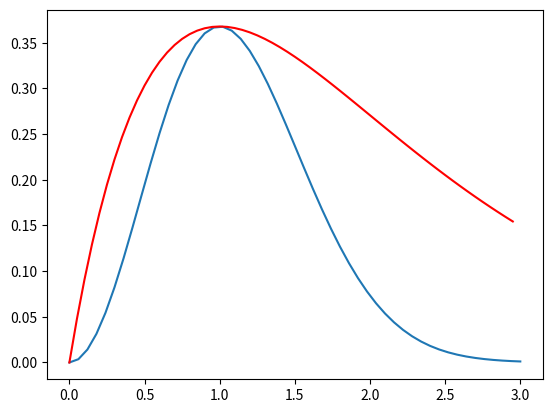

Write Python code to recreate this figure.
import numpy as np
import matplotlib.pyplot as plt

def f(x):
    return x**2*np.exp(-x**2)
x = np.linspace ( start = 0.    # lower limit
                , stop = 3      # upper limit
                , num = 51      # generate 51 points between 0 and 3
                )
y = f(x)    # This is already vectorized, that is, y will be a vector!
plt.plot(x, y)

def g(x):
    return x*np.exp(-x)
xx = np.arange  ( start = 0.
                , stop = 3.
                , step = 0.05
                ) # generate points between start and stop with distances of step apart from each other
yy = g(xx)
plt.plot( xx
        , yy
        , 'r-'  # plot with the color red, as line
        )

plt.show()